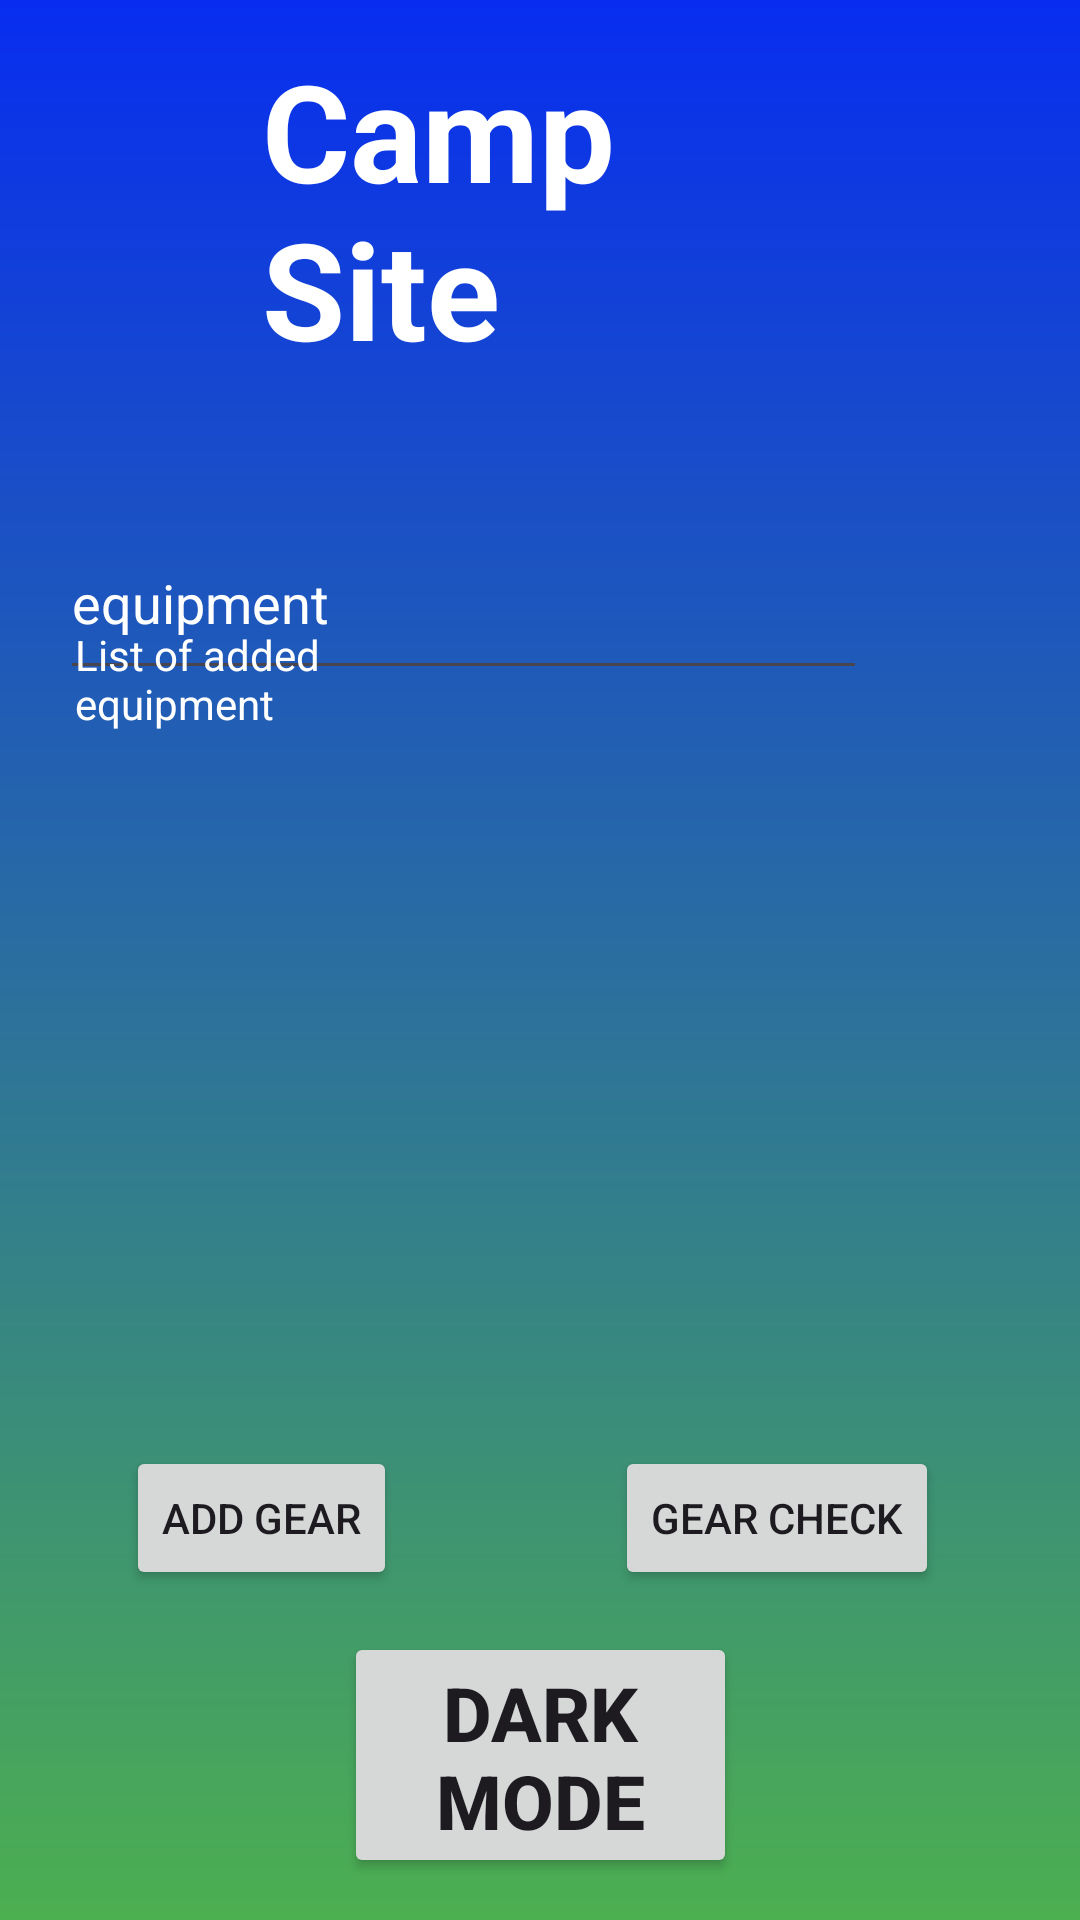

The Android layout XML behind this screen, and the referenced resources:
<!-- AndroidManifest.xml: application theme Theme.IMADEXAM -->
<!-- res/layout/activity_home.xml -->
<?xml version="1.0" encoding="utf-8"?>
<androidx.constraintlayout.widget.ConstraintLayout xmlns:android="http://schemas.android.com/apk/res/android"
    xmlns:app="http://schemas.android.com/apk/res-auto"
    xmlns:tools="http://schemas.android.com/tools"
    android:id="@+id/main"
    android:layout_width="match_parent"
    android:layout_height="match_parent"
    tools:context=".HomeActivity"
    android:background="@drawable/splash_background"
    >

    <TextView
        android:id="@+id/tvTitleHome"
        android:layout_width="184dp"
        android:layout_height="105dp"
        android:text="@string/camp_site"
        android:textColor="@color/white"
        android:textSize="45sp"
        android:textStyle="bold"
        app:layout_constraintBottom_toBottomOf="parent"
        app:layout_constraintEnd_toEndOf="parent"
        app:layout_constraintHorizontal_bias="0.497"
        app:layout_constraintStart_toStartOf="parent"
        app:layout_constraintTop_toTopOf="parent"
        app:layout_constraintVertical_bias="0.025"
        tools:ignore="TextSizeCheck,VisualLintSystemUi" />

    <Button
        android:id="@+id/btnGear"
        android:layout_width="wrap_content"
        android:layout_height="wrap_content"
        android:text="@string/gear_check"
        app:layout_constraintBottom_toBottomOf="parent"
        app:layout_constraintEnd_toEndOf="parent"
        app:layout_constraintHorizontal_bias="0.813"
        app:layout_constraintStart_toStartOf="parent"
        app:layout_constraintTop_toTopOf="parent"
        app:layout_constraintVertical_bias="0.814" />

    <Button
        android:id="@+id/btnAdd"
        android:layout_width="wrap_content"
        android:layout_height="wrap_content"
        android:text="@string/add_gear"
        app:layout_constraintBottom_toBottomOf="parent"
        app:layout_constraintEnd_toEndOf="parent"
        app:layout_constraintHorizontal_bias="0.156"
        app:layout_constraintStart_toStartOf="parent"
        app:layout_constraintTop_toTopOf="parent"
        app:layout_constraintVertical_bias="0.814" />

    <Button
        android:id="@+id/btnDark"
        android:layout_width="131dp"
        android:layout_height="82dp"
        android:text="@string/dark_mode"
        android:textSize="25sp"
        android:textStyle="bold"
        app:layout_constraintBottom_toBottomOf="parent"
        app:layout_constraintEnd_toEndOf="parent"
        app:layout_constraintStart_toStartOf="parent"
        app:layout_constraintTop_toTopOf="parent"
        app:layout_constraintVertical_bias="0.975"
        tools:ignore="TextSizeCheck" />

    <EditText
        android:id="@+id/edtGear"
        android:layout_width="269dp"
        android:layout_height="61dp"
        android:autofillHints=""
        android:ems="10"
        android:hint="@string/equipment"
        android:inputType="number"
        android:textColorHint="@color/white"
        app:layout_constraintBottom_toBottomOf="parent"
        app:layout_constraintEnd_toEndOf="parent"
        app:layout_constraintHorizontal_bias="0.218"
        app:layout_constraintStart_toStartOf="parent"
        app:layout_constraintTop_toTopOf="parent"
        app:layout_constraintVertical_bias="0.292" />

    <TextView
        android:id="@+id/tvList"
        android:layout_width="151dp"
        android:layout_height="248dp"
        android:hint="@string/list_of_added_equipment"
        app:layout_constraintBottom_toBottomOf="parent"
        app:layout_constraintEnd_toEndOf="parent"
        app:layout_constraintHorizontal_bias="0.119"
        app:layout_constraintStart_toStartOf="parent"
        app:layout_constraintTop_toTopOf="parent"
        app:layout_constraintVertical_bias="0.532"
        android:textColorHint="@color/white"
        />

</androidx.constraintlayout.widget.ConstraintLayout>
<!-- resources referenced by this layout -->
<resources>
  <!-- drawable splash_background (drawable) -->
  <?xml version="1.0" encoding="utf-8"?>
  <shape
      xmlns:android="http://schemas.android.com/apk/res/android">
  
      <gradient
          android:startColor="#082DF0"
          android:endColor="#4CAF50"
          android:angle="173" />
  
  
  
  
  </shape>
  <string name="add_gear">Add Gear</string>
  <string name="camp_site">Camp Site</string>
  <string name="dark_mode">Dark Mode</string>
  <string name="equipment">equipment</string>
  <string name="gear_check">Gear Check</string>
  <string name="list_of_added_equipment">List of added equipment</string>
  <style name="Theme.IMADEXAM" parent="Base.Theme.IMADEXAM" />
  <style name="Base.Theme.IMADEXAM" parent="Theme.Material3.DayNight.NoActionBar">
          
          
      </style>
  <!-- not gathered from this repository: default colours our renderer supplied (Android Studio template values) -->
  <color name="white">#FFFFFFFF</color>
</resources>
